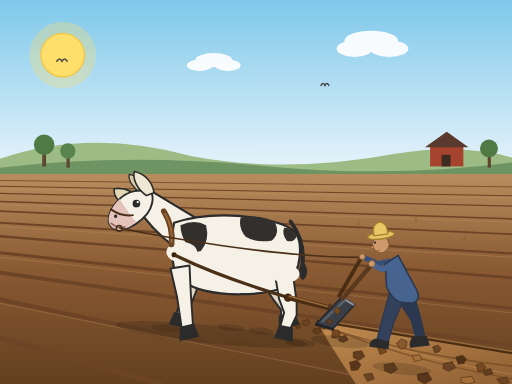
t = 0.00 s
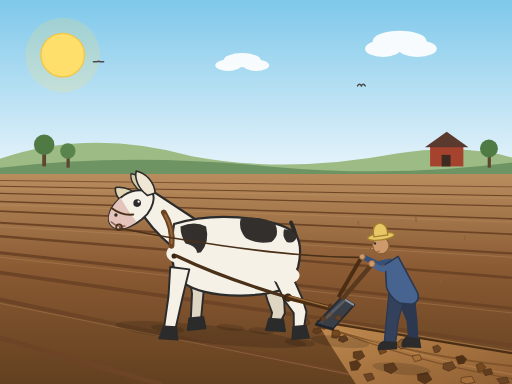
t = 1.67 s
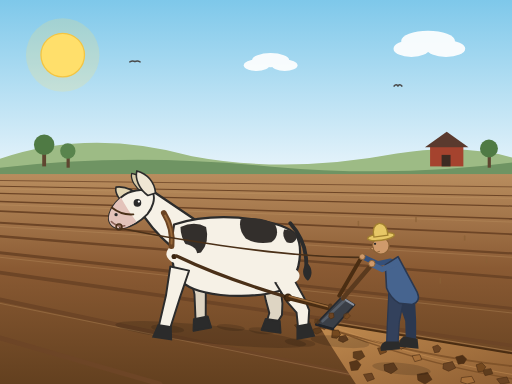
t = 3.33 s
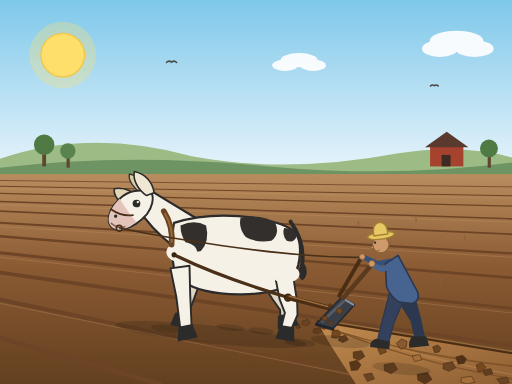
t = 5.00 s
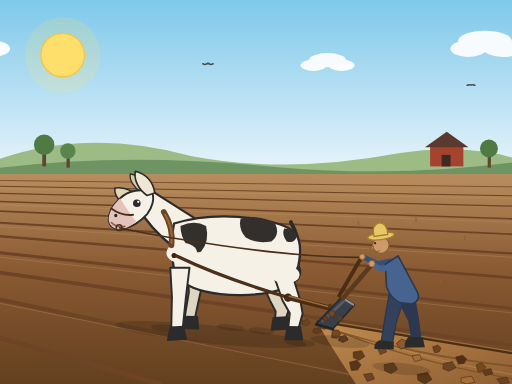
t = 6.67 s
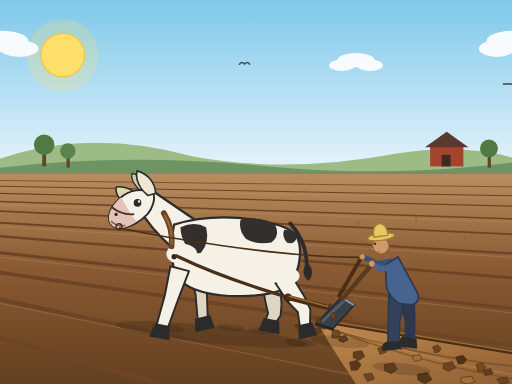
t = 8.33 s

The animated SVG that drew these frames (rendered in a browser with its animation timeline set to each time). Animation: 26 SMIL elements (animate=7,animateMotion=5,animateTransform=14); frames cover the first 8.33 s, repeats indefinitely.

<svg xmlns="http://www.w3.org/2000/svg" width="800" height="600" viewBox="0 0 800 600">
  <title>A draft cow plowing a field (v4, animated)</title>
  <desc>The cow plods left on a short thick neck with an alert raised head, solid tapered limbs cycling in a slow walk; a clean trace runs from collar to a dark angled moldboard half-buried in tumbling clods, a single rein arcs from halter to the leaning farmer's hands; clouds drift, birds glide, the sun halo pulses.</desc>
  <defs>
    <linearGradient id="sky" x1="0" y1="0" x2="0" y2="1">
      <stop offset="0" stop-color="#7ec8ea"/>
      <stop offset="1" stop-color="#eaf5fb"/>
    </linearGradient>
    <linearGradient id="field" x1="0" y1="0" x2="0" y2="1">
      <stop offset="0" stop-color="#b98d5e"/>
      <stop offset="0.45" stop-color="#8a5a33"/>
      <stop offset="1" stop-color="#63401f"/>
    </linearGradient>
    <linearGradient id="tilth" x1="0" y1="0" x2="1" y2="1">
      <stop offset="0" stop-color="#c28c50"/>
      <stop offset="1" stop-color="#8f5f33"/>
    </linearGradient>
    <clipPath id="stripClip">
      <path d="M496,502 L800,552 L800,600 L556,600 C530,560 508,528 496,502 Z"/>
    </clipPath>
  </defs>

  <!-- sky -->
  <rect x="0" y="0" width="800" height="600" fill="#eaf5fb"/>
  <rect x="0" y="0" width="800" height="274" fill="url(#sky)"/>

  <!-- sun upper-left with pulsing halo (4.8s = two walk beats) -->
  <circle cx="98" cy="86" r="52" fill="#ffdf6b" opacity="0.3">
    <animate attributeName="r" values="52;60;52" dur="4.8s" repeatCount="indefinite" calcMode="spline" keyTimes="0;0.5;1" keySplines="0.42 0 0.58 1;0.42 0 0.58 1"/>
    <animate attributeName="opacity" values="0.3;0.16;0.3" dur="4.8s" repeatCount="indefinite" calcMode="spline" keyTimes="0;0.5;1" keySplines="0.42 0 0.58 1;0.42 0 0.58 1"/>
  </circle>
  <circle cx="98" cy="86" r="34" fill="#ffdf6b" stroke="#f4c542" stroke-width="2"/>

  <!-- clouds drifting left->right, duplicated one canvas-width back for a seamless 30s loop -->
  <g fill="#ffffff" opacity="0.92">
    <animateTransform attributeName="transform" type="translate" from="0 0" to="800 0" dur="30s" repeatCount="indefinite"/>
    <ellipse cx="554" cy="76" rx="28" ry="13"/>
    <ellipse cx="580" cy="64" rx="42" ry="16"/>
    <ellipse cx="608" cy="76" rx="30" ry="13"/>
    <ellipse cx="312" cy="102" rx="20" ry="9"/>
    <ellipse cx="334" cy="94" rx="29" ry="11"/>
    <ellipse cx="356" cy="102" rx="20" ry="9"/>
    <ellipse cx="-246" cy="76" rx="28" ry="13"/>
    <ellipse cx="-220" cy="64" rx="42" ry="16"/>
    <ellipse cx="-192" cy="76" rx="30" ry="13"/>
    <ellipse cx="-488" cy="102" rx="20" ry="9"/>
    <ellipse cx="-466" cy="94" rx="29" ry="11"/>
    <ellipse cx="-444" cy="102" rx="20" ry="9"/>
  </g>

  <!-- gliding birds -->
  <g fill="none" stroke="#4a4a4a" stroke-width="2.4" stroke-linecap="round">
    <g>
      <animateMotion path="M-40,100 C240,84 520,118 850,96" dur="26s" begin="-4s" repeatCount="indefinite"/>
      <path d="M-8,0 Q-4,-7 0,0 Q4,-7 8,0">
        <animate attributeName="d" values="M-8,0 Q-4,-7 0,0 Q4,-7 8,0;M-8,1 Q-4,4 0,0 Q4,4 8,1;M-8,0 Q-4,-7 0,0 Q4,-7 8,0" dur="0.7s" repeatCount="indefinite"/>
      </path>
    </g>
    <g>
      <animateMotion path="M-40,134 C260,118 540,146 850,128" dur="26s" begin="-16s" repeatCount="indefinite"/>
      <path d="M-6,0 Q-3,-6 0,0 Q3,-6 6,0">
        <animate attributeName="d" values="M-6,0 Q-3,-6 0,0 Q3,-6 6,0;M-6,1 Q-3,4 0,0 Q3,4 6,1;M-6,0 Q-3,-6 0,0 Q3,-6 6,0" dur="0.86s" repeatCount="indefinite"/>
      </path>
    </g>
  </g>

  <!-- distant hills, barn, trees -->
  <path d="M0,248 Q140,200 300,244 Q450,272 620,240 Q720,224 800,246 L800,278 L0,278 Z" fill="#9dbb85"/>
  <path d="M0,262 Q200,238 420,260 Q620,278 800,254 L800,280 L0,280 Z" fill="#6f9463"/>
  <g>
    <rect x="672" y="228" width="52" height="32" fill="#a5432e"/>
    <path d="M664,230 L698,206 L732,230 Z" fill="#5a3a2e"/>
    <rect x="690" y="242" width="14" height="18" fill="#3d2b22"/>
    <rect x="66" y="232" width="6" height="28" fill="#5f4630"/>
    <circle cx="69" cy="226" r="16" fill="#4f7a44"/>
    <rect x="104" y="242" width="5" height="20" fill="#5f4630"/>
    <circle cx="106" cy="236" r="12" fill="#59844d"/>
    <rect x="762" y="238" width="5" height="24" fill="#5f4630"/>
    <circle cx="764" cy="232" r="14" fill="#4f7a44"/>
  </g>

  <!-- field base -->
  <rect x="0" y="272" width="800" height="328" fill="url(#field)"/>

  <!-- furrows converging gently to the far left -->
  <g fill="none" stroke="#6d4526" stroke-linecap="round">
    <path d="M0,282 L800,292" stroke-width="1.2"/>
    <path d="M0,291 L800,306" stroke-width="1.6"/>
    <path d="M0,302 L800,322" stroke-width="2"/>
    <path d="M0,315 L800,342" stroke-width="2.4"/>
    <path d="M0,330 L800,366" stroke-width="2.8"/>
    <path d="M0,348 L800,396" stroke-width="3.4"/>
    <path d="M0,369 L800,434" stroke-width="4"/>
    <path d="M0,395 L800,482" stroke-width="4.8"/>
    <path d="M0,426 L800,540" stroke-width="5.6"/>
    <path d="M0,468 L620,600" stroke-width="6.5"/>
    <path d="M0,528 L250,600" stroke-width="7.5"/>
  </g>
  <g fill="none" stroke="#c39a67" stroke-width="1.4" opacity="0.35">
    <path d="M0,295 L800,310"/>
    <path d="M0,320 L800,347"/>
    <path d="M0,354 L800,402"/>
    <path d="M0,402 L800,489"/>
    <path d="M0,474 L620,600"/>
  </g>
  <g stroke="#8a6136" stroke-width="2.5" opacity="0.7" stroke-linecap="round">
    <path d="M650,346 v-6"/>
    <path d="M726,375 v-6"/>
    <path d="M560,352 v-6"/>
    <path d="M760,410 v-7"/>
    <path d="M688,442 v-7"/>
    <path d="M210,340 v-6"/>
  </g>

  <!-- fresh plowed strip widening to the lower-right -->
  <path d="M496,502 L800,552 L800,600 L556,600 C530,560 508,528 496,502 Z" fill="url(#tilth)"/>
  <g clip-path="url(#stripClip)" fill="none">
    <path d="M506,512 C600,540 700,562 800,572" stroke="#7a4e26" stroke-width="3" opacity="0.8"/>
    <path d="M502,508 C610,552 710,576 800,592" stroke="#7a4e26" stroke-width="2.5" opacity="0.8"/>
    <path d="M508,506 C612,546 712,570 800,585" stroke="#c89258" stroke-width="1.5" opacity="0.5"/>
  </g>
  <!-- irregular clods scattered in a V that widens behind the plow -->
  <g clip-path="url(#stripClip)" stroke="#4f3015" stroke-width="1">
    <path d="M530,526 L540,524 L544,531 L536,535 L529,532 Z" fill="#6b4423"/>
    <path d="M552,550 L565,548 L570,557 L561,563 L552,559 Z" fill="#5f3d1d"/>
    <path d="M590,544 L601,542 L604,550 L594,554 Z" fill="#75491f"/>
    <path d="M568,585 L581,583 L585,592 L574,596 Z" fill="#6b4423"/>
    <path d="M600,570 L615,567 L621,577 L611,584 L601,579 Z" fill="#6b4423"/>
    <path d="M644,556 L656,554 L659,562 L648,565 Z" fill="#a56f3a"/>
    <path d="M652,585 L668,582 L675,593 L664,600 L653,594 Z" fill="#573619"/>
    <path d="M693,568 L707,565 L712,575 L701,580 L692,576 Z" fill="#6b4423"/>
    <path d="M721,590 L737,588 L742,597 L730,600 L720,597 Z" fill="#a56f3a"/>
    <path d="M754,578 L767,576 L770,584 L758,587 Z" fill="#5f3d1d"/>
    <path d="M776,592 L792,589 L796,598 L782,600 Z" fill="#6b4423"/>
    <path d="M518,518 L527,515 L532,521 L528,528 L520,529 Z" fill="#75491f" transform="rotate(16 525 522)"/>
    <path d="M546,566 L558,563 L564,570 L559,578 L549,579 Z" fill="#573619"/>
    <path d="M620,534 L630,530 L637,536 L633,544 L624,545 Z" fill="#8a5a2f" transform="rotate(-18 628 538)"/>
    <path d="M676,542 L684,539 L689,544 L686,550 L679,551 Z" fill="#6b4423"/>
    <path d="M712,558 L723,555 L729,561 L725,568 L716,569 Z" fill="#4f3015"/>
    <path d="M744,570 L753,567 L759,573 L755,580 L747,581 Z" fill="#75491f"/>
  </g>
  <path d="M496,502 L800,552" fill="none" stroke="#4a2d12" stroke-width="3" stroke-linecap="round"/>
  <path d="M498,499 L800,549" fill="none" stroke="#d0a068" stroke-width="1.2" opacity="0.6"/>
  <!-- clods thrown clear of the slice, widening the V -->
  <g stroke="#4f3015" stroke-width="1">
    <path d="M500,508 L508,505 L513,510 L507,515 L500,512 Z" fill="#6b4423"/>
    <path d="M514,500 L523,498 L527,504 L520,508 L514,505 Z" fill="#75491f"/>
    <path d="M490,514 L499,512 L503,518 L495,522 L489,519 Z" fill="#5f3d1d"/>
    <path d="M472,502 L481,499 L485,505 L479,509 L472,507 Z" fill="#6b4423"/>
    <path d="M460,508 L467,506 L470,511 L465,514 Z" fill="#5f3d1d"/>
  </g>

  <!-- cast shadows: sun at upper-left, shadows to the lower-right -->
  <g fill="#000000" transform="rotate(6 400 520)">
    <ellipse cx="330" cy="530" rx="150" ry="14" opacity="0.16"/>
    <ellipse cx="532" cy="520" rx="46" ry="9" opacity="0.15"/>
    <ellipse cx="632" cy="552" rx="46" ry="9" opacity="0.15"/>
    <ellipse cx="262" cy="528" rx="26" ry="6" opacity="0.14"/>
    <ellipse cx="360" cy="516" rx="22" ry="5" opacity="0.14"/>
    <ellipse cx="470" cy="528" rx="24" ry="6" opacity="0.14"/>
    <ellipse cx="408" cy="516" rx="20" ry="5" opacity="0.14"/>
  </g>

  <!-- ================= COW (bob group: +-3px at the 2.4s cadence) ================= -->
  <g>
    <animateTransform attributeName="transform" type="translate" values="0 0;0 3;0 0" keyTimes="0;0.5;1" dur="2.4s" repeatCount="indefinite" calcMode="spline" keySplines="0.42 0 0.58 1;0.42 0 0.58 1"/>

    <!-- tail: thin tapering rope with a tuft, slow flick every two beats -->
    <g>
      <animateTransform attributeName="transform" type="rotate" values="0 456 350;12 456 350;0 456 350;-6 456 350;0 456 350" keyTimes="0;0.3;0.5;0.75;1" dur="4.8s" repeatCount="indefinite" calcMode="spline" keySplines="0.42 0 0.58 1;0.42 0 0.58 1;0.42 0 0.58 1;0.42 0 0.58 1"/>
      <path d="M454,346 C470,368 476,394 472,418" fill="none" stroke="#2b2b2b" stroke-width="6" stroke-linecap="round"/>
      <path d="M471,413 c-7,9 -5,19 2,25 c8,-6 9,-18 3,-26 Z" fill="#2b2b2b"/>
    </g>

    <!-- far legs: darker shade of the coat, opposite phase to the near foreleg -->
    <g fill="#ded5c3" stroke="#2b2b2b" stroke-width="3" stroke-linejoin="round">
      <g>
        <animateTransform attributeName="transform" type="rotate" values="11 306 414;-13 306 414;11 306 414" keyTimes="0;0.5;1" dur="2.4s" repeatCount="indefinite" calcMode="spline" keySplines="0.42 0 0.58 1;0.42 0 0.58 1"/>
        <path d="M294,412 L320,414 L314,456 L306,498 L290,498 L296,456 Z"/>
        <path d="M288,494 L310,494 L312,512 L284,512 Z" fill="#2b2b2b"/>
      </g>
      <g>
        <animateTransform attributeName="transform" type="rotate" values="-13 422 438;11 422 438;-13 422 438" keyTimes="0;0.5;1" dur="2.4s" repeatCount="indefinite" calcMode="spline" keySplines="0.42 0 0.58 1;0.42 0 0.58 1"/>
        <path d="M408,436 L436,432 L446,468 L448,486 L442,500 L426,500 L428,486 L420,468 Z"/>
        <path d="M424,496 L446,496 L450,514 L420,514 Z" fill="#2b2b2b"/>
      </g>
    </g>

    <!-- head on a short thick neck, straight topline, alert forward ears; nods with the stride -->
    <g>
      <animateTransform attributeName="transform" type="rotate" values="-1.6 286 348;1.6 286 348;-1.6 286 348" keyTimes="0;0.5;1" dur="2.4s" repeatCount="indefinite" calcMode="spline" keySplines="0.42 0 0.58 1;0.42 0 0.58 1"/>
      <g transform="translate(24,8)">
      <path d="M196,300 C184,288 170,282 156,284 C154,294 162,306 176,312 Z" fill="#e2d6b4" stroke="#2b2b2b" stroke-width="2.5" stroke-linejoin="round"/>
      <path d="M206,286 C202,272 192,264 180,262 C178,272 186,284 198,292 Z" fill="#d8caa8" stroke="#2b2b2b" stroke-width="2" stroke-linejoin="round"/>
      <path d="M296,342 L212,288 C200,296 195,312 200,328 C222,358 252,384 284,402 C298,384 302,362 296,342 Z" fill="#f6f1e6" stroke="#2b2b2b" stroke-width="3.5" stroke-linejoin="round"/>
      <path d="M214,292 C197,284 177,288 164,300 C152,311 145,324 146,335 C148,345 157,350 168,348 C182,345 196,336 206,325 C214,315 218,301 214,292 Z" fill="#f6f1e6" stroke="#2b2b2b" stroke-width="3" stroke-linejoin="round"/>
      <path d="M164,300 C152,311 145,324 146,335 C148,345 157,350 168,348 C176,346 183,342 189,337 C180,326 171,312 164,300 Z" fill="#e3c3ba"/>
      <path d="M150,338 Q160,347 171,344" fill="none" stroke="#8a6156" stroke-width="2.5" stroke-linecap="round"/>
      <circle cx="157" cy="327" r="2.6" fill="#2b2b2b"/>
      <circle cx="190" cy="308" r="6" fill="#2b2b2b"/>
      <circle cx="192.2" cy="305.8" r="1.8" fill="#ffffff"/>
      <path d="M218,292 C216,274 204,262 188,258 C185,270 192,286 206,296 Z" fill="#efe6d4" stroke="#2b2b2b" stroke-width="2.5" stroke-linejoin="round"/>
      <path d="M150,316 Q166,328 184,326" fill="none" stroke="#4a3018" stroke-width="3" stroke-linecap="round"/>
      <circle cx="162" cy="346" r="4.5" fill="none" stroke="#4a3018" stroke-width="2.5"/>
      </g>
    </g>

    <!-- body -->
    <path d="M272,348 C310,336 352,334 396,340 C428,345 452,352 462,364 C470,376 470,396 466,414 C460,434 448,450 436,452 C402,462 352,462 320,454 C294,448 278,436 272,420 C268,400 268,368 272,348 Z" fill="#f6f1e6" stroke="#2b2b2b" stroke-width="3.5" stroke-linejoin="round"/>
    <g fill="#332f2c">
      <path d="M282,352 Q304,342 322,352 Q328,376 314,392 Q298,396 292,382 Q282,368 282,352 Z"/>
      <path d="M376,340 Q408,334 430,348 Q438,366 424,376 Q400,380 384,370 Q372,356 376,340 Z"/>
      <path d="M444,356 Q458,356 464,368 Q460,380 448,376 Q440,366 444,356 Z"/>
    </g>

    <!-- near foreleg: solid tapered limb, one silhouette segment -->
    <g>
      <animateTransform attributeName="transform" type="rotate" values="-13 282 416;11 282 416;-13 282 416" keyTimes="0;0.5;1" dur="2.4s" repeatCount="indefinite" calcMode="spline" keySplines="0.42 0 0.58 1;0.42 0 0.58 1"/>
      <path d="M266,416 L296,418 L288,462 L280,512 L262,512 L266,462 Z" fill="#f6f1e6" stroke="#2b2b2b" stroke-width="3" stroke-linejoin="round"/>
      <path d="M260,508 L282,508 L286,530 L254,530 Z" fill="#2b2b2b"/>
    </g>
    <ellipse cx="284" cy="394" rx="24" ry="16" fill="#f6f1e6"/>

    <!-- near hind leg: opposite phase -->
    <g>
      <animateTransform attributeName="transform" type="rotate" values="11 446 436;-13 446 436;11 446 436" keyTimes="0;0.5;1" dur="2.4s" repeatCount="indefinite" calcMode="spline" keySplines="0.42 0 0.58 1;0.42 0 0.58 1"/>
      <path d="M430,436 L458,432 L470,468 L474,488 L468,512 L452,512 L454,488 L442,468 Z" fill="#f6f1e6" stroke="#2b2b2b" stroke-width="3" stroke-linejoin="round"/>
      <path d="M450,508 L472,508 L476,530 L446,530 Z" fill="#2b2b2b"/>
    </g>
    <ellipse cx="446" cy="428" rx="22" ry="14" fill="#f6f1e6"/>

    <!-- collar at the neck root, hook at the brisket -->
    <path d="M256,330 C266,346 270,364 268,382" fill="none" stroke="#6b4423" stroke-width="9" stroke-linecap="round"/>
    <path d="M258,334 C266,348 270,362 268,378" fill="none" stroke="#9a6a3a" stroke-width="3" stroke-linecap="round"/>
    <circle cx="272" cy="398" r="4" fill="#38230f"/>
  </g>

  <!-- one taut trace from collar hook to the plow beam -->
  <path d="M276,400 C334,428 394,448 448,464" fill="none" stroke="#4a3018" stroke-width="5" stroke-linecap="round"/>

  <!-- walking plow: beam, standard, dark angled moldboard, handles -->
  <circle cx="450" cy="465" r="5" fill="none" stroke="#38230f" stroke-width="3"/>
  <path d="M450,465 L518,482" fill="none" stroke="#4a2d12" stroke-width="8" stroke-linecap="round"/>
  <path d="M452,463 L512,479" fill="none" stroke="#9a6a3a" stroke-width="2.5" stroke-linecap="round"/>
  <path d="M516,478 L526,502" fill="none" stroke="#5a3a1e" stroke-width="7" stroke-linecap="round"/>
  <path d="M494,506 L534,464 L554,476 L520,514 Z" fill="#3a3f47" stroke="#262a30" stroke-width="2.5" stroke-linejoin="round"/>
  <path d="M534,465 L552,476" fill="none" stroke="#8b93a0" stroke-width="3" stroke-linecap="round"/>
  <path d="M504,502 L538,470" fill="none" stroke="#59616c" stroke-width="4" stroke-linecap="round" opacity="0.9"/>
  <path d="M494,507 L520,514" fill="none" stroke="#20242a" stroke-width="4" stroke-linecap="round"/>
  <path d="M530,462 L566,400" fill="none" stroke="#4a2d12" stroke-width="6" stroke-linecap="round"/>
  <path d="M536,466 L582,412" fill="none" stroke="#5a3a1e" stroke-width="7" stroke-linecap="round"/>

  <!-- clods tumbling from the moldboard down into the tilth, staggered on the 2.4s beat -->
  <g transform="translate(504,500)">
    <g>
      <animateMotion path="M0,0 C10,-12 24,-10 34,6" dur="2.4s" begin="0s" repeatCount="indefinite"/>
      <g opacity="0">
        <animate attributeName="opacity" values="0;1;1;0" keyTimes="0;0.08;0.62;1" dur="2.4s" begin="0s" repeatCount="indefinite"/>
        <animateTransform attributeName="transform" type="rotate" from="0" to="280" dur="2.4s" begin="0s" repeatCount="indefinite"/>
        <path d="M-4,-2 L2,-5 L6,-1 L4,3 L-2,4 Z" fill="#6b4423" stroke="#4f3015" stroke-width="1"/>
      </g>
    </g>
  </g>
  <g transform="translate(514,494)">
    <g>
      <animateMotion path="M0,0 C12,-14 26,-8 36,10" dur="2.4s" begin="-0.8s" repeatCount="indefinite"/>
      <g opacity="0">
        <animate attributeName="opacity" values="0;1;1;0" keyTimes="0;0.08;0.62;1" dur="2.4s" begin="-0.8s" repeatCount="indefinite"/>
        <animateTransform attributeName="transform" type="rotate" from="0" to="-260" dur="2.4s" begin="-0.8s" repeatCount="indefinite"/>
        <path d="M-5,-1 L1,-5 L6,-2 L5,3 L-1,5 Z" fill="#75491f" stroke="#4f3015" stroke-width="1"/>
      </g>
    </g>
  </g>
  <g transform="translate(494,504)">
    <g>
      <animateMotion path="M0,0 C8,-10 20,-8 28,8" dur="2.4s" begin="-1.6s" repeatCount="indefinite"/>
      <g opacity="0">
        <animate attributeName="opacity" values="0;1;1;0" keyTimes="0;0.08;0.62;1" dur="2.4s" begin="-1.6s" repeatCount="indefinite"/>
        <animateTransform attributeName="transform" type="rotate" from="0" to="220" dur="2.4s" begin="-1.6s" repeatCount="indefinite"/>
        <path d="M-4,-3 L2,-4 L5,0 L2,4 L-3,3 Z" fill="#5f3d1d" stroke="#4f3015" stroke-width="1"/>
      </g>
    </g>
  </g>

  <!-- one rein from the halter ring to the farmer's near hand, slight natural sag -->
  <path d="M186,356 C230,366 440,404 566,402" fill="none" stroke="#4a3018" stroke-width="2.5"/>

  <!-- ================= FARMER leaning over the handles ================= -->
  <g>
    <path d="M610,408 L590,412 L566,401" fill="none" stroke="#35507a" stroke-width="8" stroke-linecap="round" stroke-linejoin="round"/>

    <g>
      <animateTransform attributeName="transform" type="rotate" values="-7 640 462;7 640 462;-7 640 462" keyTimes="0;0.5;1" dur="2.4s" repeatCount="indefinite" calcMode="spline" keySplines="0.42 0 0.58 1;0.42 0 0.58 1"/>
      <path d="M628,456 L648,460 L654,500 L657,530 L641,533 L637,502 L621,468 Z" fill="#2b3850"/>
      <path d="M637,526 L659,528 L662,543 L631,543 Q629,534 637,526 Z" fill="#2b2b2b"/>
    </g>
    <g>
      <animateTransform attributeName="transform" type="rotate" values="7 616 464;-7 616 464;7 616 464" keyTimes="0;0.5;1" dur="2.4s" repeatCount="indefinite" calcMode="spline" keySplines="0.42 0 0.58 1;0.42 0 0.58 1"/>
      <path d="M608,458 L632,464 L620,504 L615,536 L597,536 L601,506 Z" fill="#33415c" stroke="#2b3850" stroke-width="2" stroke-linejoin="round"/>
      <path d="M595,532 L617,534 L617,546 L587,546 Q585,536 595,532 Z" fill="#2b2b2b"/>
    </g>

    <!-- torso + head dip with the rhythm; hands are anchored separately on the handles -->
    <g>
      <animateTransform attributeName="transform" type="translate" values="0 0;0 2.2;0 0" keyTimes="0;0.5;1" dur="2.4s" repeatCount="indefinite" calcMode="spline" keySplines="0.42 0 0.58 1;0.42 0 0.58 1"/>
      <path d="M602,412 L622,399 L652,455 Q658,469 644,474 L624,472 Q610,464 604,448 Z" fill="#46648f" stroke="#2b3850" stroke-width="2.5" stroke-linejoin="round"/>
      <circle cx="595" cy="382" r="13" fill="#cf9a6b" stroke="#8a6136" stroke-width="2"/>
      <path d="M583,384 l-5,3 6,2 Z" fill="#cf9a6b" stroke="#8a6136" stroke-width="1.5"/>
      <circle cx="586" cy="379" r="1.8" fill="#2b2b2b"/>
      <path d="M584,391 q5,3 9,0" fill="none" stroke="#8a6136" stroke-width="1.5" stroke-linecap="round"/>
      <g transform="rotate(-8 595 366)">
        <ellipse cx="595" cy="368" rx="21" ry="5.5" fill="#e7c766" stroke="#a2812f" stroke-width="2"/>
        <path d="M584,367 Q583,348 595,347 Q607,348 606,367 Z" fill="#e7c766" stroke="#a2812f" stroke-width="2"/>
      </g>
    </g>

    <path d="M618,412 L597,421 L581,413" fill="none" stroke="#46648f" stroke-width="8.5" stroke-linecap="round" stroke-linejoin="round"/>
    <circle cx="566" cy="401" r="4.5" fill="#cf9a6b" stroke="#8a6136" stroke-width="1.5"/>
    <circle cx="581" cy="412" r="5" fill="#cf9a6b" stroke="#8a6136" stroke-width="1.5"/>
  </g>
</svg>
